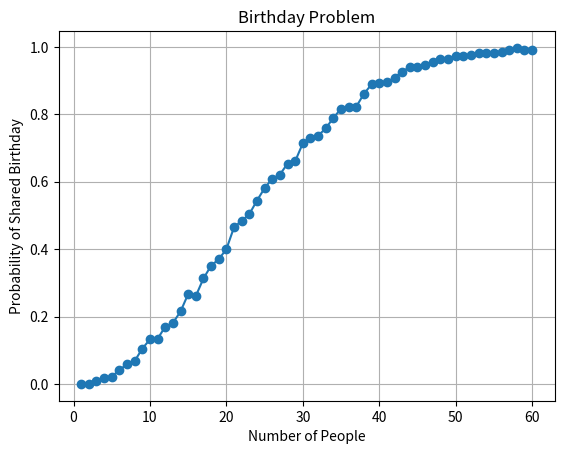

Source code (Python):
import random
import matplotlib.pyplot as plt


def birthday_problem(n):
    birthdays = []

    for i in range(n):
        birthday = random.randint(1, 365)

        if birthday in birthdays:
            return True

        birthdays.append(birthday)

    return False


# Store results for the graph
people = []
probabilities = []

trials = 1000

# Test groups from 1 to 60 people
for n in range(1, 61):

    matches = 0

    for i in range(trials):
        if birthday_problem(n):
            matches += 1

    probability = matches / trials

    people.append(n)
    probabilities.append(probability)


# Print probability for 23 people
print("Probability for 23 people:", probabilities[22])


# Plot graph
plt.plot(people, probabilities, marker='o')

plt.xlabel("Number of People")
plt.ylabel("Probability of Shared Birthday")
plt.title("Birthday Problem")

plt.grid(True)
plt.show()
